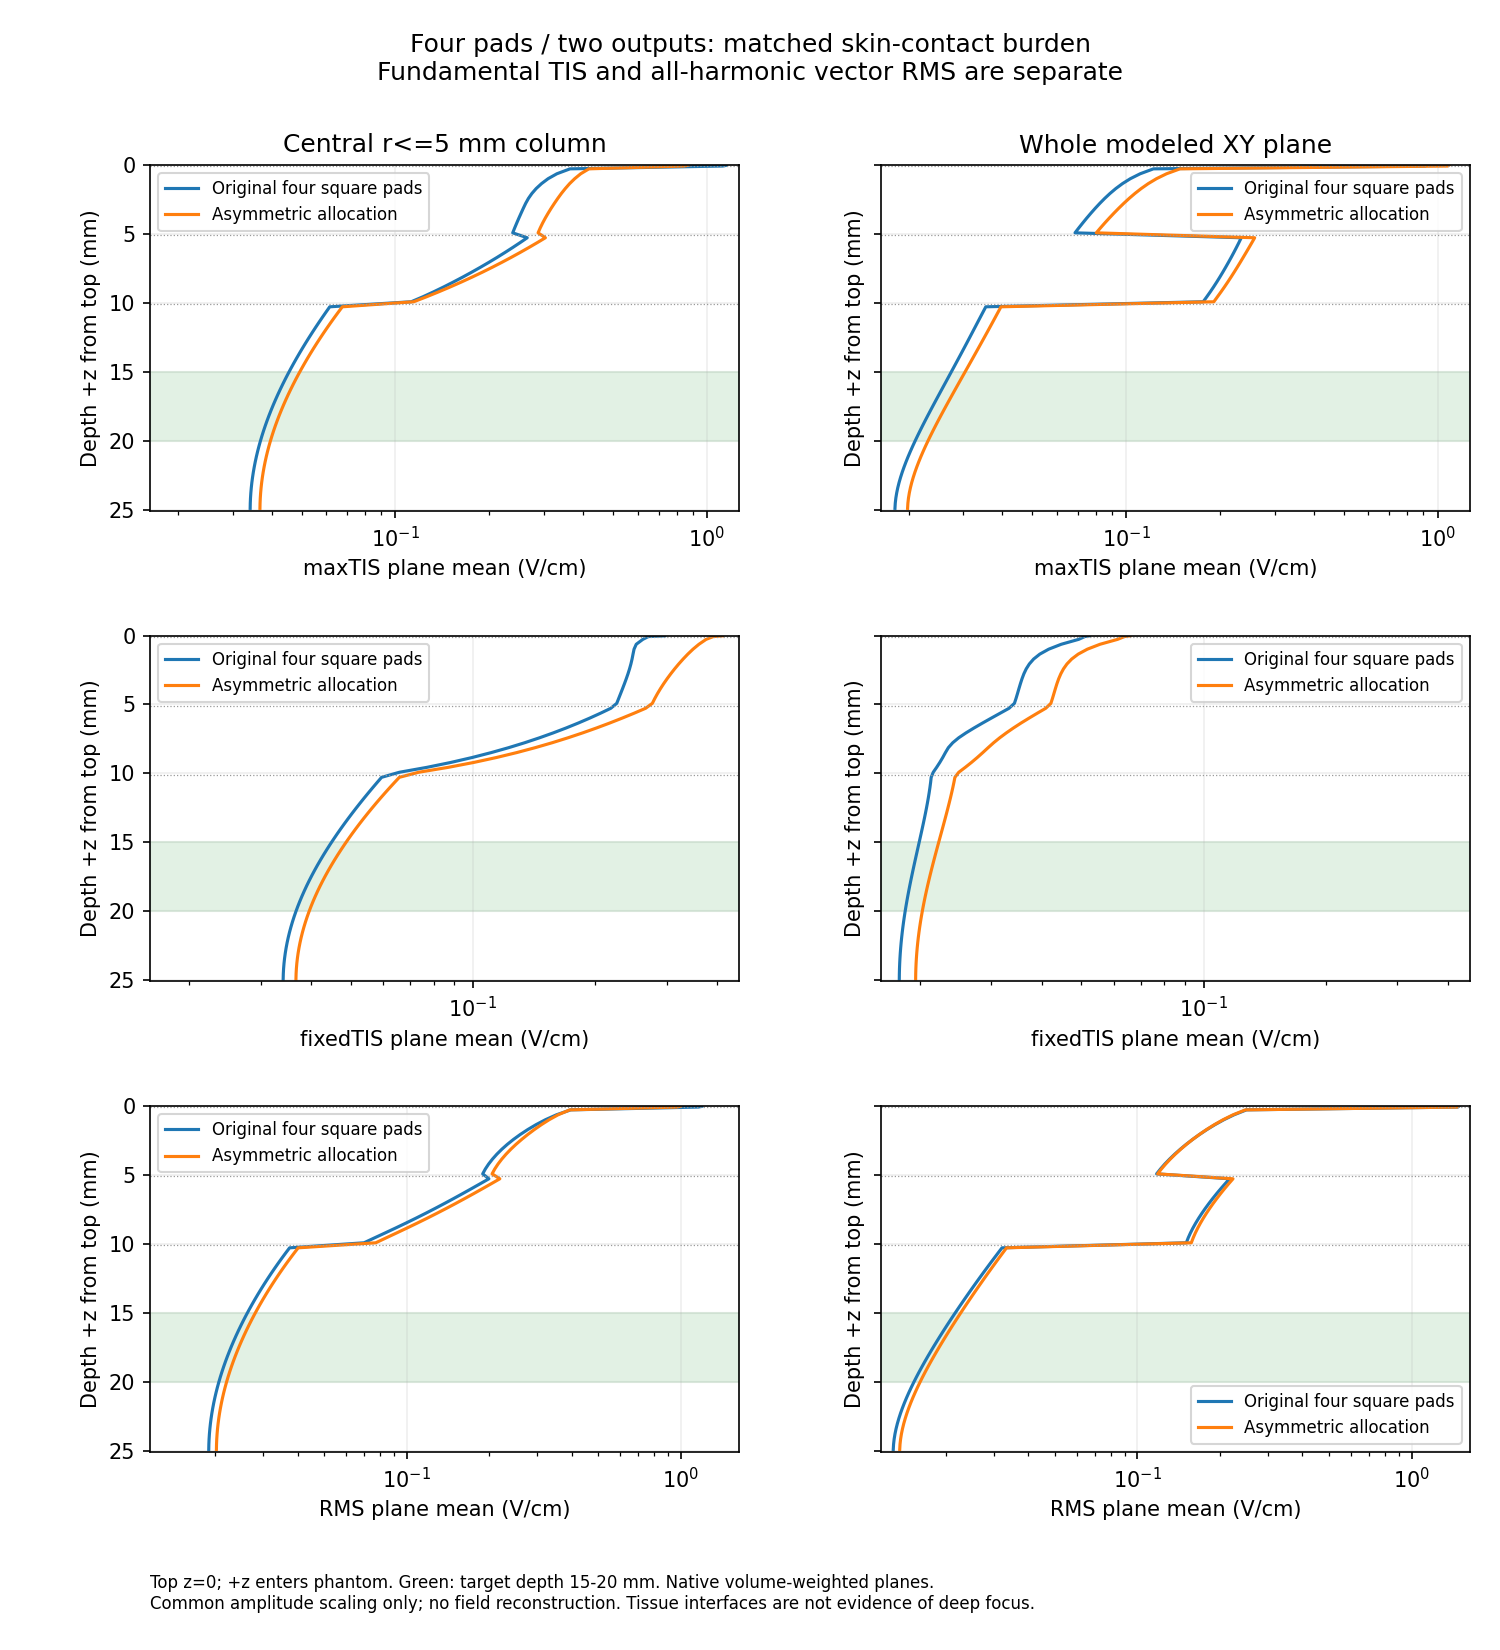

Values plotted in this chart, from the file beside it:
case_id, depth_mm, tissue_id, region, metric, skin_cap_amplitude_scale, mean_V_cm, p10_V_cm, p95_V_cm, represented_volume_m3
baseline-square15-xy80, 0.025, 0, central_r5_column, maxTIS, 1.0, 1.156, 0.2216, 8.575, 3.9270973205566415e-09
baseline-square15-xy80, 0.025, 0, central_r5_column, fixedTIS, 1.0, 0.2966, 0.1476, 0.5107, 3.9270973205566415e-09
baseline-square15-xy80, 0.025, 0, central_r5_column, RMS, 1.0, 1.191, 0.2383, 8.233, 3.9270973205566415e-09
baseline-square15-xy80, 0.025, 0, whole_plane, maxTIS, 1.0, 0.9202, 0.01936, 2.907, 9.812499999999999e-08
baseline-square15-xy80, 0.025, 0, whole_plane, fixedTIS, 1.0, 0.0523, 0.001889, 0.2279, 9.812499999999999e-08
baseline-square15-xy80, 0.025, 0, whole_plane, RMS, 1.0, 1.485, 0.09409, 5.398, 9.812499999999999e-08
baseline-square15-xy80, 0.075, 0, central_r5_column, maxTIS, 1.0, 1.126, 0.2216, 8.573, 3.9270973205566415e-09
baseline-square15-xy80, 0.075, 0, central_r5_column, fixedTIS, 1.0, 0.2707, 0.1477, 0.4224, 3.9270973205566415e-09
baseline-square15-xy80, 0.075, 0, central_r5_column, RMS, 1.0, 1.16, 0.2382, 8.234, 3.9270973205566415e-09
baseline-square15-xy80, 0.075, 0, whole_plane, maxTIS, 1.0, 0.9135, 0.01936, 2.898, 9.812499999999999e-08
baseline-square15-xy80, 0.075, 0, whole_plane, fixedTIS, 1.0, 0.051, 0.004166, 0.1946, 9.812499999999999e-08
baseline-square15-xy80, 0.075, 0, whole_plane, RMS, 1.0, 1.474, 0.09393, 5.389, 9.812499999999999e-08
baseline-square15-xy80, 0.2786, 1, central_r5_column, maxTIS, 1.0, 0.3636, 0.2217, 0.7699, 2.8050695146833144e-08
baseline-square15-xy80, 0.2786, 1, central_r5_column, fixedTIS, 1.0, 0.2622, 0.157, 0.3876, 2.8050695146833144e-08
baseline-square15-xy80, 0.2786, 1, central_r5_column, RMS, 1.0, 0.3965, 0.2382, 0.8048, 2.8050695146833144e-08
baseline-square15-xy80, 0.2786, 1, whole_plane, maxTIS, 1.0, 0.1223, 0.01962, 0.3239, 7.00892857142857e-07
baseline-square15-xy80, 0.2786, 1, whole_plane, fixedTIS, 1.0, 0.04924, 0.004816, 0.1692, 7.00892857142857e-07
baseline-square15-xy80, 0.2786, 1, whole_plane, RMS, 1.0, 0.25, 0.08898, 0.5931, 7.00892857142857e-07
baseline-square15-xy80, 0.6357, 1, central_r5_column, maxTIS, 1.0, 0.3299, 0.2158, 0.6266, 2.805069514683314e-08
baseline-square15-xy80, 0.6357, 1, central_r5_column, fixedTIS, 1.0, 0.2526, 0.1456, 0.3785, 2.805069514683314e-08
baseline-square15-xy80, 0.6357, 1, central_r5_column, RMS, 1.0, 0.3519, 0.2366, 0.6741, 2.805069514683314e-08
baseline-square15-xy80, 0.6357, 1, whole_plane, maxTIS, 1.0, 0.1109, 0.02072, 0.2976, 7.008928571428569e-07
baseline-square15-xy80, 0.6357, 1, whole_plane, fixedTIS, 1.0, 0.04461, 0.004923, 0.1418, 7.008928571428569e-07
baseline-square15-xy80, 0.6357, 1, whole_plane, RMS, 1.0, 0.2252, 0.08765, 0.4844, 7.008928571428569e-07
baseline-square15-xy80, 0.9929, 1, central_r5_column, maxTIS, 1.0, 0.3092, 0.2152, 0.5071, 2.8050695146833144e-08
baseline-square15-xy80, 0.9929, 1, central_r5_column, fixedTIS, 1.0, 0.2495, 0.1485, 0.3758, 2.8050695146833144e-08
baseline-square15-xy80, 0.9929, 1, central_r5_column, RMS, 1.0, 0.3208, 0.2333, 0.5657, 2.8050695146833144e-08
baseline-square15-xy80, 0.9929, 1, whole_plane, maxTIS, 1.0, 0.1031, 0.02254, 0.2791, 7.00892857142857e-07
baseline-square15-xy80, 0.9929, 1, whole_plane, fixedTIS, 1.0, 0.04153, 0.004913, 0.1373, 7.00892857142857e-07
baseline-square15-xy80, 0.9929, 1, whole_plane, RMS, 1.0, 0.2068, 0.08582, 0.4215, 7.00892857142857e-07
baseline-square15-xy80, 1.35, 1, central_r5_column, maxTIS, 1.0, 0.2945, 0.2153, 0.4353, 2.805069514683315e-08
baseline-square15-xy80, 1.35, 1, central_r5_column, fixedTIS, 1.0, 0.248, 0.1529, 0.3719, 2.805069514683315e-08
baseline-square15-xy80, 1.35, 1, central_r5_column, RMS, 1.0, 0.2965, 0.2291, 0.4621, 2.805069514683315e-08
baseline-square15-xy80, 1.35, 1, whole_plane, maxTIS, 1.0, 0.0973, 0.02358, 0.2647, 7.008928571428573e-07
baseline-square15-xy80, 1.35, 1, whole_plane, fixedTIS, 1.0, 0.0395, 0.005143, 0.1425, 7.008928571428573e-07
baseline-square15-xy80, 1.35, 1, whole_plane, RMS, 1.0, 0.1919, 0.08279, 0.3745, 7.008928571428573e-07
baseline-square15-xy80, 1.707, 1, central_r5_column, maxTIS, 1.0, 0.2831, 0.2139, 0.3804, 2.805069514683315e-08
baseline-square15-xy80, 1.707, 1, central_r5_column, fixedTIS, 1.0, 0.2467, 0.167, 0.367, 2.805069514683315e-08
baseline-square15-xy80, 1.707, 1, central_r5_column, RMS, 1.0, 0.2765, 0.2242, 0.3917, 2.805069514683315e-08
baseline-square15-xy80, 1.707, 1, whole_plane, maxTIS, 1.0, 0.09262, 0.0248, 0.2459, 7.008928571428573e-07
baseline-square15-xy80, 1.707, 1, whole_plane, fixedTIS, 1.0, 0.03814, 0.005432, 0.1433, 7.008928571428573e-07
baseline-square15-xy80, 1.707, 1, whole_plane, RMS, 1.0, 0.1793, 0.07971, 0.3391, 7.008928571428573e-07
baseline-square15-xy80, 2.064, 1, central_r5_column, maxTIS, 1.0, 0.2743, 0.2093, 0.3665, 2.805069514683315e-08
baseline-square15-xy80, 2.064, 1, central_r5_column, fixedTIS, 1.0, 0.2451, 0.1746, 0.3614, 2.805069514683315e-08
baseline-square15-xy80, 2.064, 1, central_r5_column, RMS, 1.0, 0.2597, 0.2188, 0.3434, 2.805069514683315e-08
baseline-square15-xy80, 2.064, 1, whole_plane, maxTIS, 1.0, 0.08871, 0.02644, 0.2346, 7.008928571428573e-07
baseline-square15-xy80, 2.064, 1, whole_plane, fixedTIS, 1.0, 0.03722, 0.005347, 0.1461, 7.008928571428573e-07
baseline-square15-xy80, 2.064, 1, whole_plane, RMS, 1.0, 0.1685, 0.07653, 0.3099, 7.008928571428573e-07
baseline-square15-xy80, 2.421, 1, central_r5_column, maxTIS, 1.0, 0.2674, 0.2011, 0.3601, 2.805069514683315e-08
baseline-square15-xy80, 2.421, 1, central_r5_column, fixedTIS, 1.0, 0.2432, 0.1691, 0.3554, 2.805069514683315e-08
baseline-square15-xy80, 2.421, 1, central_r5_column, RMS, 1.0, 0.2453, 0.2132, 0.3085, 2.805069514683315e-08
baseline-square15-xy80, 2.421, 1, whole_plane, maxTIS, 1.0, 0.08532, 0.0283, 0.2271, 7.008928571428573e-07
baseline-square15-xy80, 2.421, 1, whole_plane, fixedTIS, 1.0, 0.03657, 0.005305, 0.1485, 7.008928571428573e-07
baseline-square15-xy80, 2.421, 1, whole_plane, RMS, 1.0, 0.159, 0.0741, 0.2881, 7.008928571428573e-07
baseline-square15-xy80, 2.779, 1, central_r5_column, maxTIS, 1.0, 0.262, 0.1975, 0.3534, 2.805069514683313e-08
baseline-square15-xy80, 2.779, 1, central_r5_column, fixedTIS, 1.0, 0.241, 0.1666, 0.3491, 2.805069514683313e-08
baseline-square15-xy80, 2.779, 1, central_r5_column, RMS, 1.0, 0.233, 0.2062, 0.2829, 2.805069514683313e-08
baseline-square15-xy80, 2.779, 1, whole_plane, maxTIS, 1.0, 0.08231, 0.02986, 0.2177, 7.008928571428566e-07
baseline-square15-xy80, 2.779, 1, whole_plane, fixedTIS, 1.0, 0.03609, 0.005212, 0.1507, 7.008928571428566e-07
baseline-square15-xy80, 2.779, 1, whole_plane, RMS, 1.0, 0.1507, 0.0715, 0.2688, 7.008928571428566e-07
... 780 more rows
